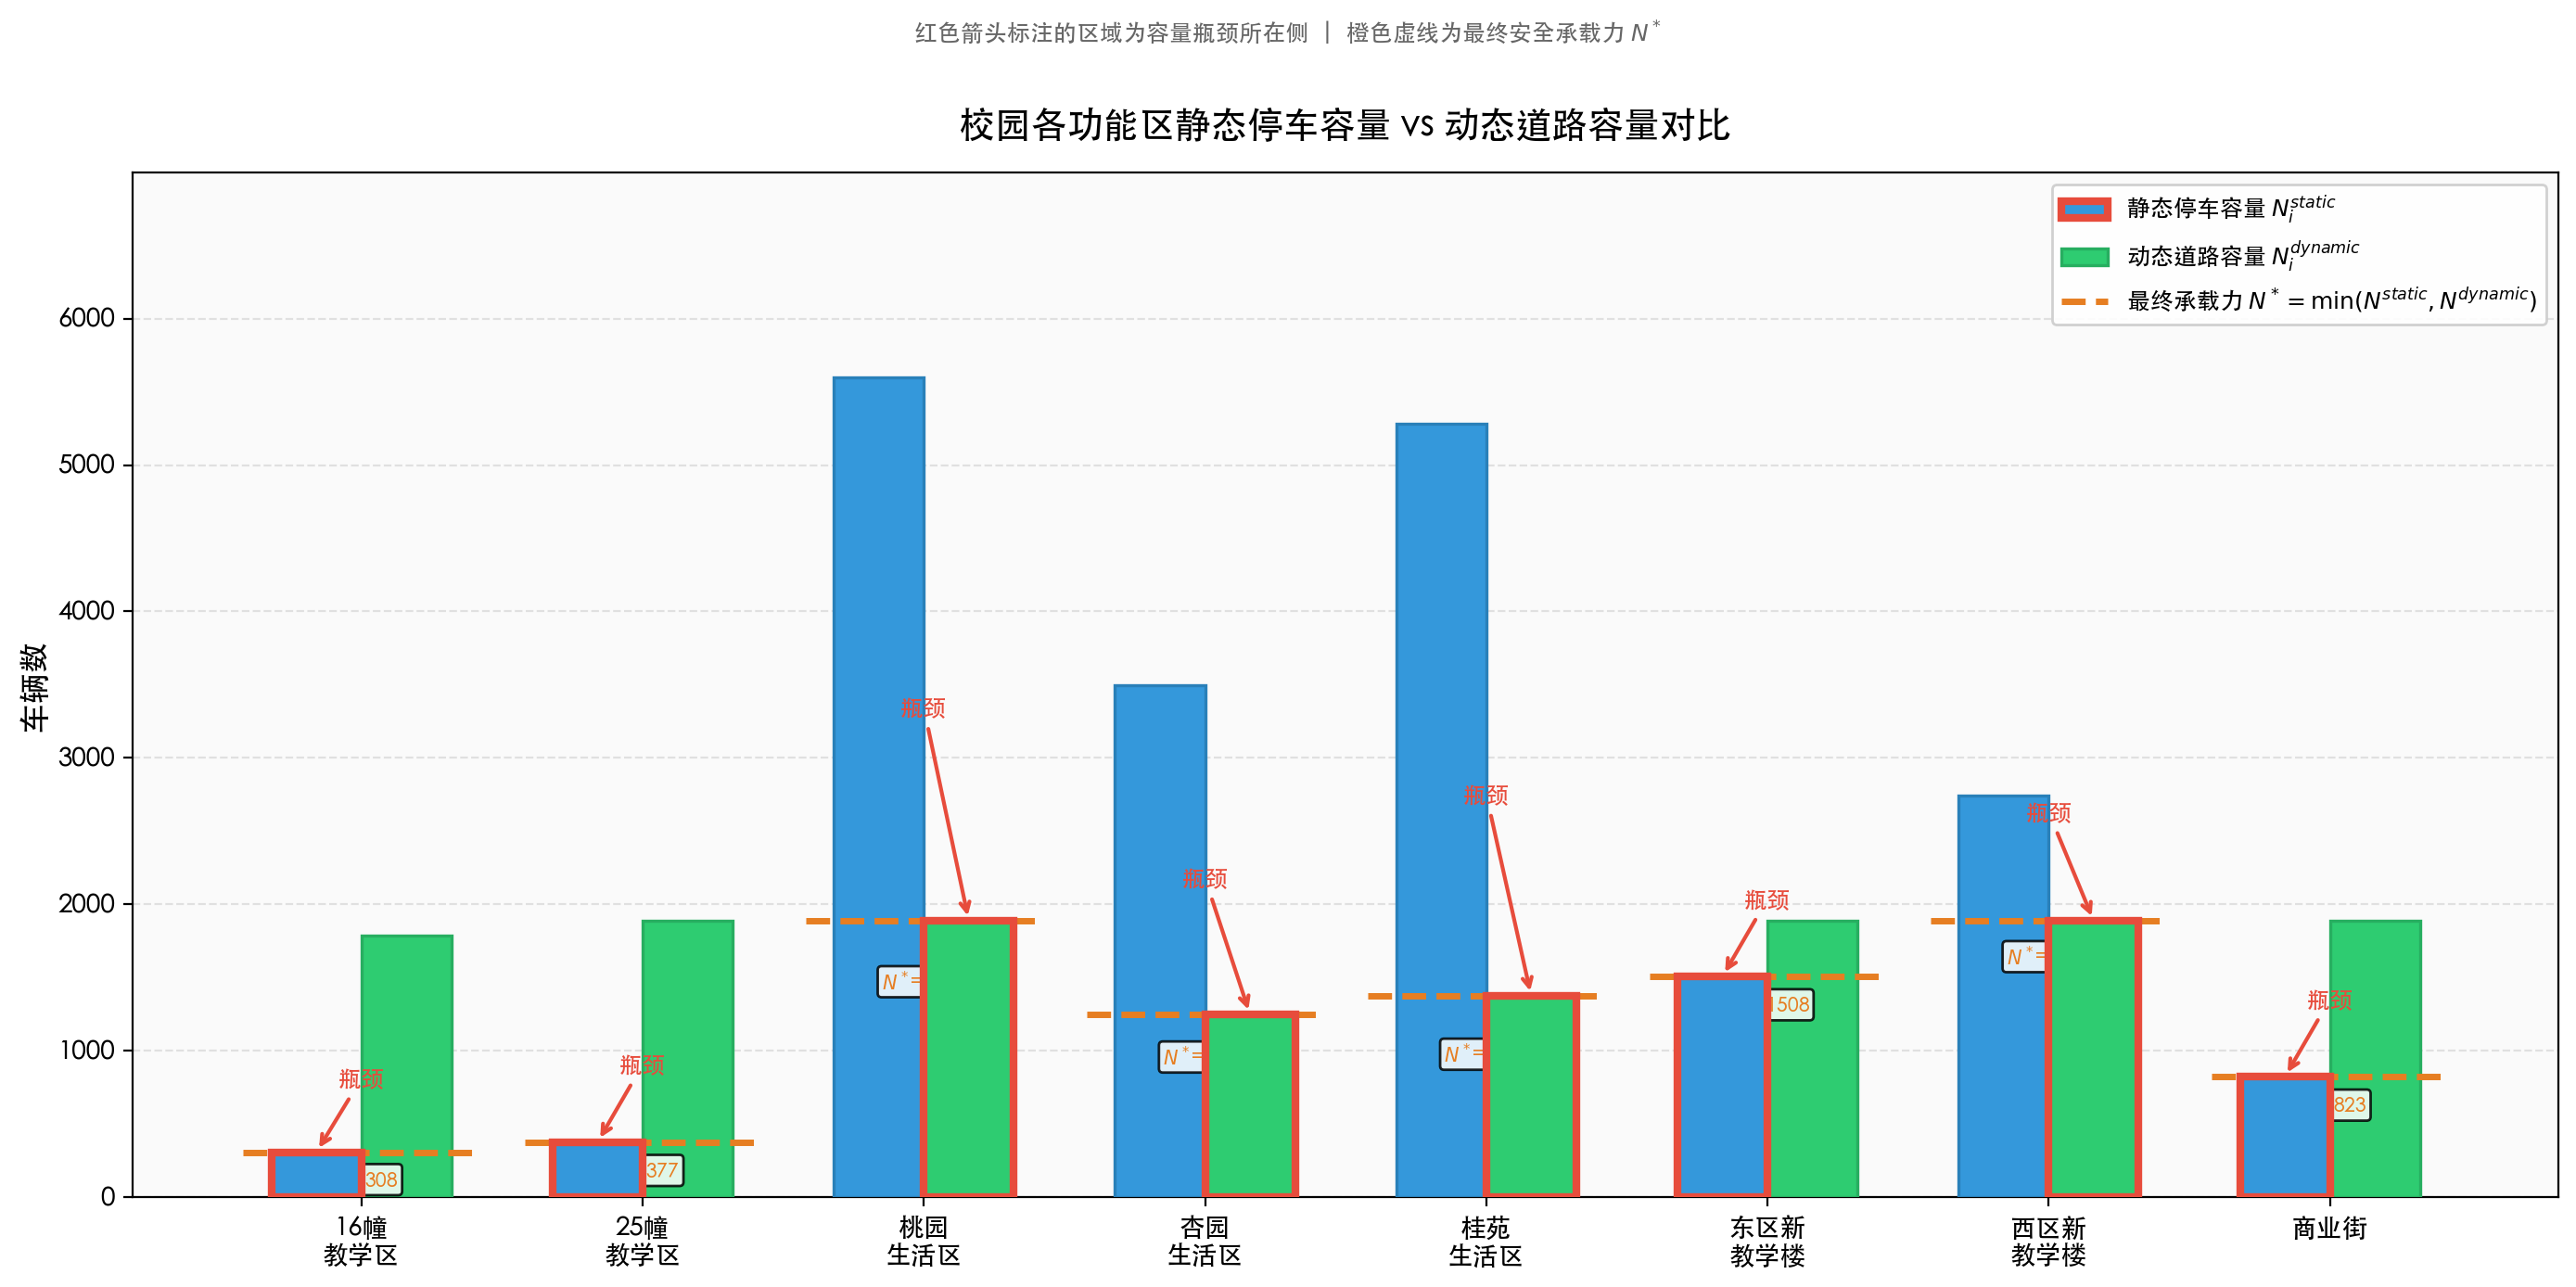

This figure's Python source:
"""
静态 vs 动态容量对比图（双柱状图）
=================================
横轴：8个功能区  纵轴：车辆数
每个区域两根柱子：静态停车容量（左）、动态道路容量（右）
瓶颈柱用橙色高亮，上方标注控制类型。
"""

import pandas as pd
import numpy as np
import matplotlib
matplotlib.use('Agg')
import matplotlib.pyplot as plt
import matplotlib.font_manager as fm
import os

# ── 字体 ──
fm._load_fontmanager(try_read_cache=False)
_cjk = [f.name for f in fm.fontManager.ttflist
        if f.name in ('STHeiti', 'Heiti TC', 'PingFang HK', 'Arial Unicode MS')]
if _cjk:
    plt.rcParams['font.sans-serif'] = [_cjk[0]] + plt.rcParams['font.sans-serif']
    plt.rcParams['font.family'] = 'sans-serif'
plt.rcParams['axes.unicode_minus'] = False

BASE_DIR = os.path.dirname(os.path.abspath(__file__))
PARENT = os.path.dirname(BASE_DIR)

# ── 数据 ──
static = pd.read_csv(os.path.join(PARENT, 'output_step9', 'static_capacity.csv'))
dynamic = pd.read_csv(os.path.join(PARENT, 'output_step10', 'dynamic_capacity.csv'))
final = pd.read_csv(os.path.join(PARENT, 'output_step11', 'final_capacity.csv'))

zones = ['Z1','Z2','Z3','Z4','Z5','Z6','Z7','Z8']
labels = ['16幢\n教学区','25幢\n教学区','桃园\n生活区','杏园\n生活区',
          '桂苑\n生活区','东区新\n教学楼','西区新\n教学楼','商业街']

s_map = dict(zip(static['zone_id'], static['N_static']))
d_map = dict(zip(dynamic['zone_id'], dynamic['N_dynamic']))
f_map = dict(zip(final['zone_id'], zip(final['N_opt'], final['limiting'])))

N_static = [s_map[z] for z in zones]
N_dynamic = [d_map[z] for z in zones]
N_opt    = [f_map[z][0] for z in zones]
limiting = [f_map[z][1] for z in zones]

# ── 绘图 ──
fig, ax = plt.subplots(figsize=(14, 7))
fig.patch.set_facecolor('white')
ax.set_facecolor('#FAFAFA')

x = np.arange(len(zones))
bar_width = 0.32

# 静态柱
bars_s = ax.bar(x - bar_width/2, N_static, bar_width,
                color='#3498DB', edgecolor='#2980B9', linewidth=1.2,
                label='静态停车容量 $N_i^{static}$', zorder=3)

# 动态柱
bars_d = ax.bar(x + bar_width/2, N_dynamic, bar_width,
                color='#2ECC71', edgecolor='#27AE60', linewidth=1.2,
                label='动态道路容量 $N_i^{dynamic}$', zorder=3)

# 在瓶颈柱顶上标红色尖角箭头
for i, z in enumerate(zones):
    if '静态' in limiting[i]:
        idx, bar, val = i, bars_s, N_static[i]
        color = '#E74C3C'
    elif '动态' in limiting[i]:
        idx, bar, val = i, bars_d, N_dynamic[i]
        color = '#E74C3C'
    else:
        continue
    # 瓶颈柱加粗边框
    bar[i].set_edgecolor(color)
    bar[i].set_linewidth(3)
    bar[i].set_zorder(5)
    # 上方标注
    ax.annotate('瓶颈',
                xy=(x[i] + (-bar_width/2 if '静态' in limiting[i] else bar_width/2), val),
                xytext=(x[i], val + max(N_static[i], N_dynamic[i]) * 0.25),
                fontsize=9, fontweight='bold', color=color, ha='center',
                arrowprops=dict(arrowstyle='->', color=color, lw=1.5))

# N_opt 标注（用横线标出最终取值）
for i, z in enumerate(zones):
    opt = N_opt[i]
    ax.plot([x[i] - 0.42, x[i] + 0.42], [opt, opt],
            color='#E67E22', lw=2.5, linestyle='--', zorder=4)
    ax.text(x[i], opt - max(N_static[i], N_dynamic[i]) * 0.06,
            f'$N^*$={opt}',
            fontsize=7.5, ha='center', va='top',
            color='#E67E22', fontweight='bold',
            bbox=dict(boxstyle='round,pad=0.2', facecolor='white', alpha=0.85))

# 坐标轴
ax.set_xticks(x)
ax.set_xticklabels(labels, fontsize=10)
ax.set_ylabel('车辆数', fontsize=12, fontweight='bold')
ax.set_ylim(0, max(max(N_static), max(N_dynamic)) * 1.25)

# 网格
ax.yaxis.grid(True, linestyle='--', alpha=0.35)
ax.set_axisbelow(True)

# 图例
legend = ax.legend(loc='upper right', fontsize=10, framealpha=0.9)
# 手动在图例末尾加一行 orange 虚线说明
from matplotlib.lines import Line2D
custom_line = Line2D([0],[0], color='#E67E22', lw=2.5, linestyle='--',
                     label=r'最终承载力 $N^*=\min(N^{static},N^{dynamic})$')
handles, labels = ax.get_legend_handles_labels()
handles.append(custom_line)
labels.append(r'最终承载力 $N^*=\min(N^{static},N^{dynamic})$')
ax.legend(handles=handles, loc='upper right', fontsize=9, framealpha=0.9)

ax.set_title('校园各功能区静态停车容量 vs 动态道路容量对比',
             fontsize=14, fontweight='bold', pad=14)

# 顶部说明文字
fig.text(0.5, 0.97,
         '红色箭头标注的区域为容量瓶颈所在侧  |  橙色虚线为最终安全承载力 $N^*$',
         ha='center', fontsize=9, color='#666')

plt.tight_layout(rect=[0, 0, 1, 0.94])

out = os.path.join(BASE_DIR, 'static_vs_dynamic.png')
plt.savefig(out, dpi=200, bbox_inches='tight', facecolor='white')
plt.close()

print(f"已生成: {out}")
